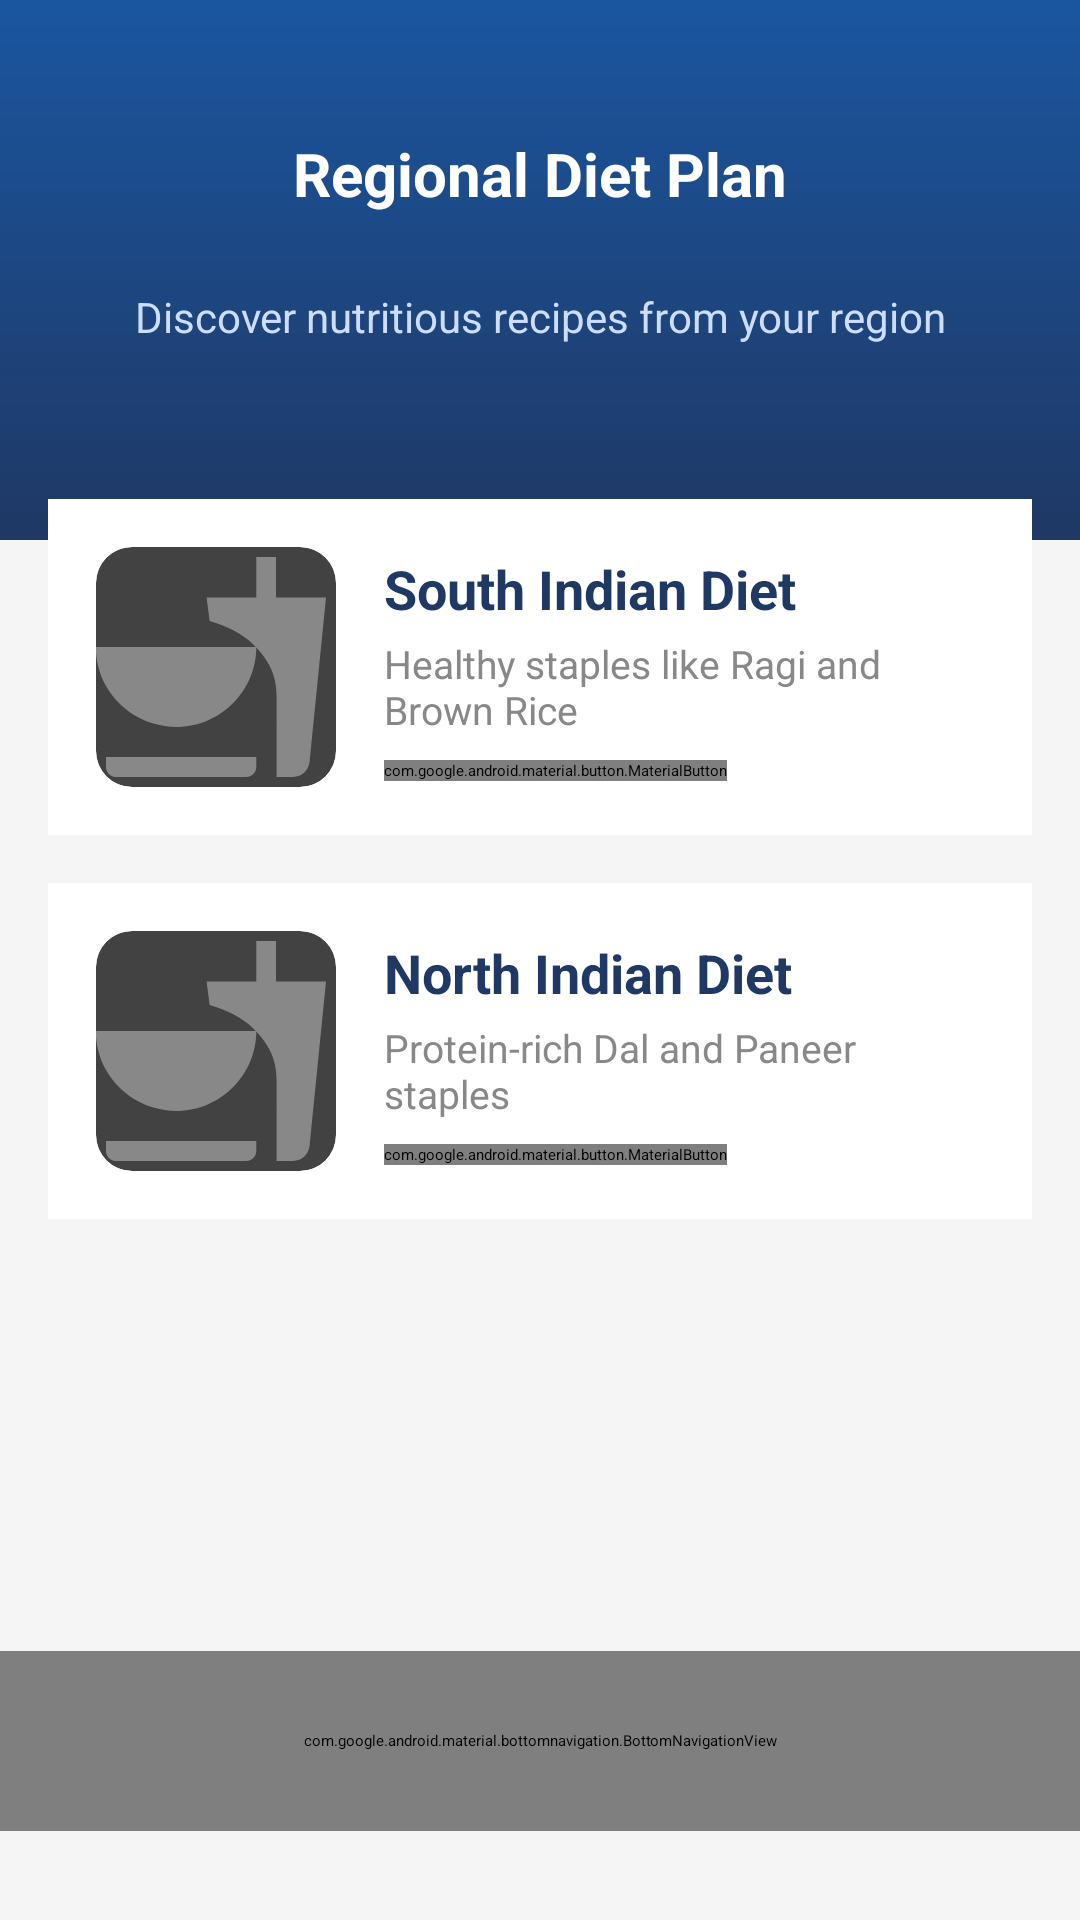

Produce the Android XML layout that renders to this screen, including the resource entries it uses.
<!-- AndroidManifest.xml: application theme Theme.FitTrack -->
<!-- res/layout/activity_regional_diet.xml -->
<?xml version="1.0" encoding="utf-8"?>
<LinearLayout xmlns:android="http://schemas.android.com/apk/res/android"
    xmlns:app="http://schemas.android.com/apk/res-auto"
    android:layout_width="match_parent"
    android:layout_height="match_parent"
    android:background="@color/background"
    android:orientation="vertical">

    
    <LinearLayout
        android:layout_width="match_parent"
        android:layout_height="180dp"
        android:background="@drawable/bg_gradient_header"
        android:orientation="vertical"
        android:padding="16dp">

        <LinearLayout
            android:layout_width="match_parent"
            android:layout_height="wrap_content"
            android:layout_marginTop="24dp"
            android:gravity="center_vertical"
            android:orientation="horizontal">

            <ImageButton
                android:id="@+id/btn_back"
                android:layout_width="36dp"
                android:layout_height="36dp"
                android:background="@null"
                android:src="@drawable/ic_back_arrow_white" />

            <TextView
                android:layout_width="0dp"
                android:layout_height="wrap_content"
                android:layout_weight="1"
                android:gravity="center"
                android:text="Regional Diet Plan"
                android:textColor="@color/white"
                android:textSize="20sp"
                android:textStyle="bold" />

            <View
                android:layout_width="36dp"
                android:layout_height="36dp" />
        </LinearLayout>

        <TextView
            android:layout_width="match_parent"
            android:layout_height="wrap_content"
            android:layout_marginTop="20dp"
            android:gravity="center"
            android:text="Discover nutritious recipes from your region"
            android:textColor="#CCDDFF"
            android:textSize="14sp" />
    </LinearLayout>

    <androidx.core.widget.NestedScrollView
        android:layout_width="match_parent"
        android:layout_height="0dp"
        android:layout_weight="1"
        android:layout_marginTop="-30dp">

        <LinearLayout
            android:layout_width="match_parent"
            android:layout_height="wrap_content"
            android:orientation="vertical"
            android:padding="16dp">

            
            <androidx.cardview.widget.CardView
                android:layout_width="match_parent"
                android:layout_height="wrap_content"
                android:layout_marginBottom="16dp"
                app:cardBackgroundColor="@color/surface"
                app:cardElevation="2dp">

                <LinearLayout
                    android:layout_width="match_parent"
                    android:layout_height="wrap_content"
                    android:orientation="horizontal"
                    android:padding="16dp"
                    android:gravity="center_vertical">

                    <androidx.cardview.widget.CardView
                        android:layout_width="80dp"
                        android:layout_height="80dp"
                        app:cardCornerRadius="12dp"
                        app:cardElevation="0dp">
                        <ImageView
                            android:id="@+id/iv_regional_south"
                            android:layout_width="match_parent"
                            android:layout_height="match_parent"
                            android:scaleType="centerCrop"
                            android:src="@drawable/ic_diet" />
                    </androidx.cardview.widget.CardView>

                    <LinearLayout
                        android:layout_width="0dp"
                        android:layout_height="wrap_content"
                        android:layout_marginStart="16dp"
                        android:layout_weight="1"
                        android:orientation="vertical">

                        <TextView
                            android:layout_width="wrap_content"
                            android:layout_height="wrap_content"
                            android:text="South Indian Diet"
                            android:textColor="@color/text_primary"
                            android:textSize="18sp"
                            android:textStyle="bold" />

                        <TextView
                            android:layout_width="wrap_content"
                            android:layout_height="wrap_content"
                            android:layout_marginTop="4dp"
                            android:text="Healthy staples like Ragi and Brown Rice"
                            android:textColor="#888888"
                            android:textSize="13sp" />

                        <com.google.android.material.button.MaterialButton
                            android:id="@+id/btn_view_south"
                            android:layout_width="wrap_content"
                            android:layout_height="wrap_content"
                            android:layout_marginTop="8dp"
                            android:text="View Plan"
                            android:textColor="@color/white"
                            android:textSize="11sp"
                            app:backgroundTint="@color/primary"
                            app:cornerRadius="20dp" />
                    </LinearLayout>
                </LinearLayout>
            </androidx.cardview.widget.CardView>

            
            <androidx.cardview.widget.CardView
                android:layout_width="match_parent"
                android:layout_height="wrap_content"
                android:layout_marginBottom="16dp"
                app:cardBackgroundColor="@color/surface"
                app:cardElevation="2dp">

                <LinearLayout
                    android:layout_width="match_parent"
                    android:layout_height="wrap_content"
                    android:orientation="horizontal"
                    android:padding="16dp"
                    android:gravity="center_vertical">

                    <androidx.cardview.widget.CardView
                        android:layout_width="80dp"
                        android:layout_height="80dp"
                        app:cardCornerRadius="12dp"
                        app:cardElevation="0dp">
                        <ImageView
                            android:id="@+id/iv_regional_north"
                            android:layout_width="match_parent"
                            android:layout_height="match_parent"
                            android:scaleType="centerCrop"
                            android:src="@drawable/ic_diet" />
                    </androidx.cardview.widget.CardView>

                    <LinearLayout
                        android:layout_width="0dp"
                        android:layout_height="wrap_content"
                        android:layout_marginStart="16dp"
                        android:layout_weight="1"
                        android:orientation="vertical">

                        <TextView
                            android:layout_width="wrap_content"
                            android:layout_height="wrap_content"
                            android:text="North Indian Diet"
                            android:textColor="@color/text_primary"
                            android:textSize="18sp"
                            android:textStyle="bold" />

                        <TextView
                            android:layout_width="wrap_content"
                            android:layout_height="wrap_content"
                            android:layout_marginTop="4dp"
                            android:text="Protein-rich Dal and Paneer staples"
                            android:textColor="#888888"
                            android:textSize="13sp" />

                        <com.google.android.material.button.MaterialButton
                            android:id="@+id/btn_view_north"
                            android:layout_width="wrap_content"
                            android:layout_height="wrap_content"
                            android:layout_marginTop="8dp"
                            android:text="View Plan"
                            android:textColor="@color/white"
                            android:textSize="11sp"
                            app:backgroundTint="@color/primary"
                            app:cornerRadius="20dp" />
                    </LinearLayout>
                </LinearLayout>
            </androidx.cardview.widget.CardView>

        </LinearLayout>
    </androidx.core.widget.NestedScrollView>

    <com.google.android.material.bottomnavigation.BottomNavigationView
        android:id="@+id/bottom_nav"
        android:layout_width="match_parent"
        android:layout_height="60dp"
        android:background="@color/surface"
        app:itemIconTint="@drawable/nav_selector"
        app:itemTextColor="@drawable/nav_selector"
        app:menu="@menu/bottom_nav_menu" />

</LinearLayout>
<!-- resources referenced by this layout -->
<resources>
  <color name="background">#F5F5F5</color>
  <color name="primary">#1A56A0</color>
  <color name="surface">#FFFFFF</color>
  <color name="text_primary">#1F3864</color>
  <color name="white">#FFFFFF</color>
  <!-- drawable bg_gradient_header (drawable) -->
  <?xml version="1.0" encoding="utf-8"?>
  <shape xmlns:android="http://schemas.android.com/apk/res/android">
      <gradient
          android:angle="270"
          android:endColor="@color/primary_dark"
          android:startColor="@color/primary" />
  </shape>
  <!-- drawable ic_diet (drawable) -->
  <?xml version="1.0" encoding="utf-8"?>
  <vector xmlns:android="http://schemas.android.com/apk/res/android"
      android:width="24dp"
      android:height="24dp"
      android:viewportWidth="24"
      android:viewportHeight="24">
      <path
          android:fillColor="#888888"
          android:pathData="M18.06,22.99h1.66c0.84,0 1.53,-0.64 1.63,-1.46L23,5.05h-5V1h-1.97v4.05h-4.97l0.3,2.34c1.71,0.47 3.31,1.32 4.27,2.26 1.44,1.42 2.43,2.89 2.43,5.29v8.05zM1,21.99V21h15.03v0.99c0,0.55 -0.45,1 -1.01,1H2.01c-0.56,0 -1.01,-0.45 -1.01,-1zM16.03,9.99c0,4.41 -3.6,8 -8.03,8s-8.03,-3.59 -8.03,-8H16.03z" />
  </vector>
  <!-- drawable nav_selector (drawable) -->
  <?xml version="1.0" encoding="utf-8"?>
  <selector xmlns:android="http://schemas.android.com/apk/res/android">
      <item android:state_checked="true"
          android:color="#1A56A0"/>
      <item android:color="#888888"/>
  </selector>
  <style name="Theme.FitTrack" parent="Theme.MaterialComponents.DayNight.NoActionBar">
          
          <item name="colorPrimary">@color/primary</item>
          <item name="colorPrimaryDark">@color/primary_dark</item>
          <item name="colorAccent">@color/primary</item>
  
          
          <item name="android:statusBarColor">@color/primary_dark</item>
  
          
          <item name="android:windowBackground">@color/background</item>
  
          
          <item name="colorSurface">@color/surface</item>
          <item name="android:colorBackground">@color/background</item>
      </style>
  <color name="primary_dark">#1F3864</color>
</resources>
